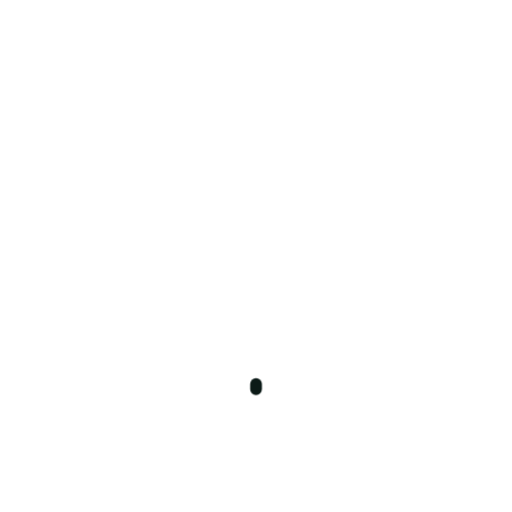
t = 0.00 s
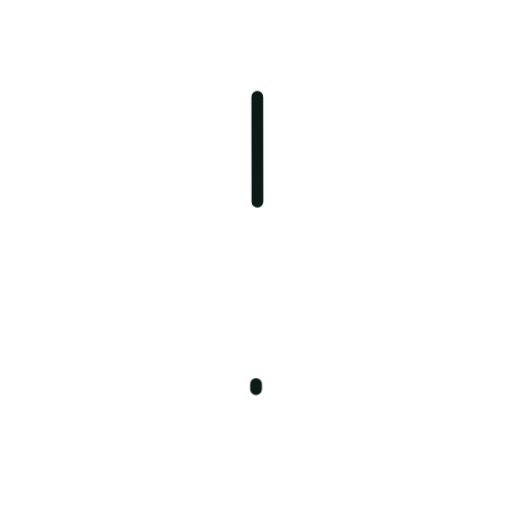
t = 0.36 s
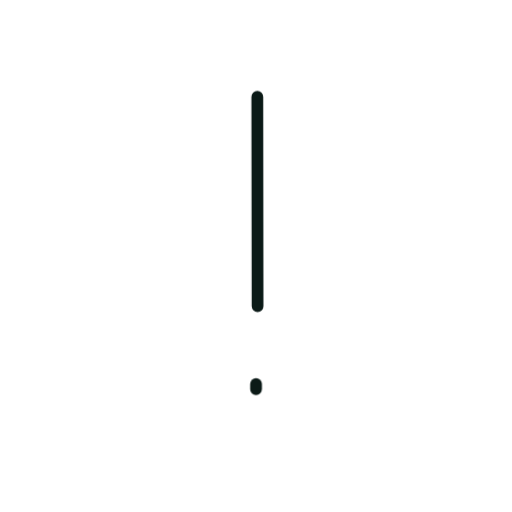
t = 0.73 s
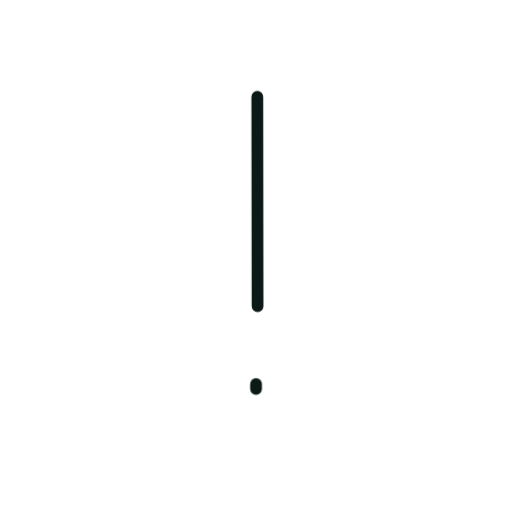
t = 1.40 s
t = 1.74 s: frame unchanged from t = 0.73 s, image omitted
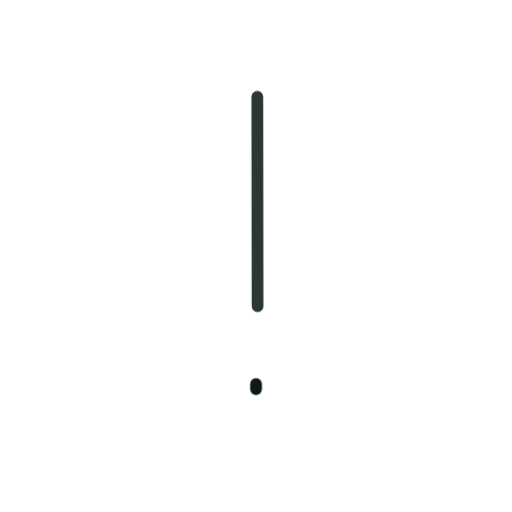
t = 2.16 s

The animated SVG that drew these frames (rendered in a browser with its animation timeline set to each time). Animation: 2 CSS @keyframes rules; one cycle of 2.60 s, repeats indefinitely.

<svg xmlns="http://www.w3.org/2000/svg" viewBox="0 0 200 200" width="200" height="200"><style>.s{stroke-dasharray:var(--L);animation:d 2.6s ease-in-out infinite;animation-delay:var(--d)}@keyframes d{0%{stroke-dashoffset:var(--L);opacity:1}28%,80%{stroke-dashoffset:0;opacity:1}92%{stroke-dashoffset:0;opacity:0}100%{stroke-dashoffset:var(--L);opacity:0}}.m{animation:mm .9s linear infinite}@keyframes mm{to{stroke-dashoffset:-23}}@media(prefers-reduced-motion:reduce){.s,.m{animation:none}}</style><path d="M100.5 37.8L100.6 119.6" fill="none" stroke="#0B1A17" stroke-width="4.6" stroke-linecap="round" stroke-linejoin="round" class="s" style="--L:82;--d:0.00s"/><path d="M100.0 150.0L100.0 152.0" fill="none" stroke="#0B1A17" stroke-width="4.6" stroke-linecap="round" stroke-linejoin="round" class="s" style="--L:2;--d:0.80s"/></svg>
